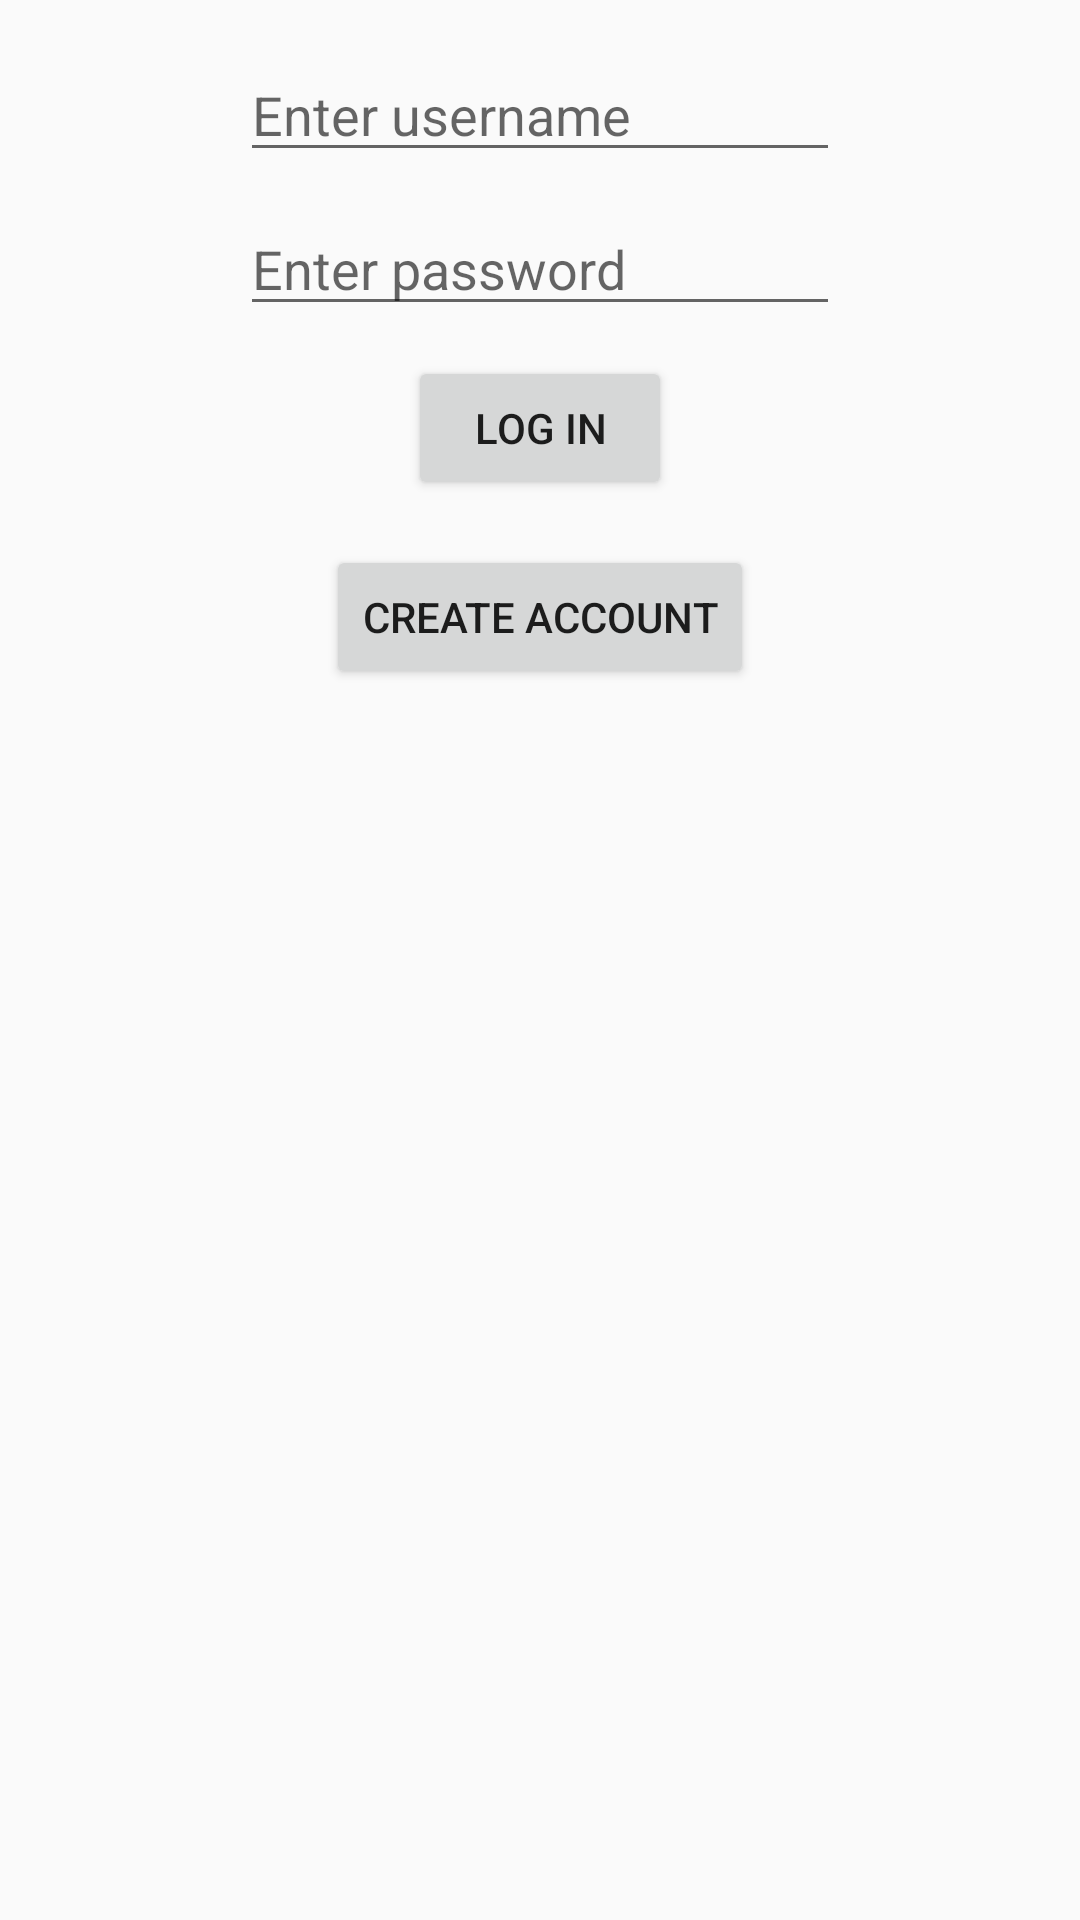

Layout XML and referenced resources for this Android screen:
<!-- AndroidManifest.xml: application theme AppTheme -->
<!-- res/layout/login_screen.xml -->
<LinearLayout xmlns:android="http://schemas.android.com/apk/res/android"
    xmlns:tools="http://schemas.android.com/tools" android:layout_width="match_parent"
    android:layout_height="match_parent" android:paddingLeft="@dimen/activity_horizontal_margin"
    android:paddingRight="@dimen/activity_horizontal_margin"
    android:paddingTop="@dimen/activity_vertical_margin"
    android:paddingBottom="@dimen/activity_vertical_margin"
    android:orientation="vertical"
    android:layout_marginTop="20dp"
    tools:context=".MainActivity">

    <EditText
        android:layout_width="200dp"
        android:layout_height="wrap_content"
        android:layout_gravity="center"
        android:hint="@string/enter_username"
        android:id="@+id/username"
        />

    <EditText
        android:layout_width="200dp"
        android:layout_height="wrap_content"
        android:inputType="textPassword"
        android:ems="10"
        android:layout_gravity="center"
        android:hint="@string/enter_password"
        android:id="@+id/password"
        android:layout_marginTop="10dp"
        />

    <Button
        android:layout_width="wrap_content"
        android:layout_height="wrap_content"
        android:id="@+id/login"
        android:text="@string/login_button"
        android:layout_gravity="center"
        android:layout_marginTop="10dp"
        android:onClick="verifyUser"
        />

    <Button
        android:layout_width="wrap_content"
        android:layout_height="wrap_content"
        android:layout_marginTop="15dp"
        android:id="@+id/createAccount"
        android:text="@string/create_account"
        android:layout_gravity="center"
        android:onClick="createAccount"
        />

</LinearLayout>
<!-- resources referenced by this layout -->
<resources>
  <dimen name="activity_horizontal_margin">16dp</dimen>
  <dimen name="activity_vertical_margin">16dp</dimen>
  <string name="create_account">Create Account</string>
  <string name="enter_password">Enter password</string>
  <string name="enter_username">Enter username</string>
  <string name="login_button">Log In</string>
  <style name="AppTheme" parent="Theme.AppCompat.Light.NoActionBar">
          <item name="colorPrimary">@color/colorPrimary</item>
          <item name="colorPrimaryDark">@color/colorPrimaryDark</item>
          <item name="colorAccent">@color/colorAccent</item>
          <item name="android:windowNoTitle">true</item>
          <item name="android:windowActionModeOverlay">true</item>
          <item name="windowActionModeOverlay">true</item>
      </style>
  <color name="colorPrimary">#407f7f</color>
  <color name="colorPrimaryDark">#226666</color>
  <color name="colorAccent">#aa3939</color>
</resources>
